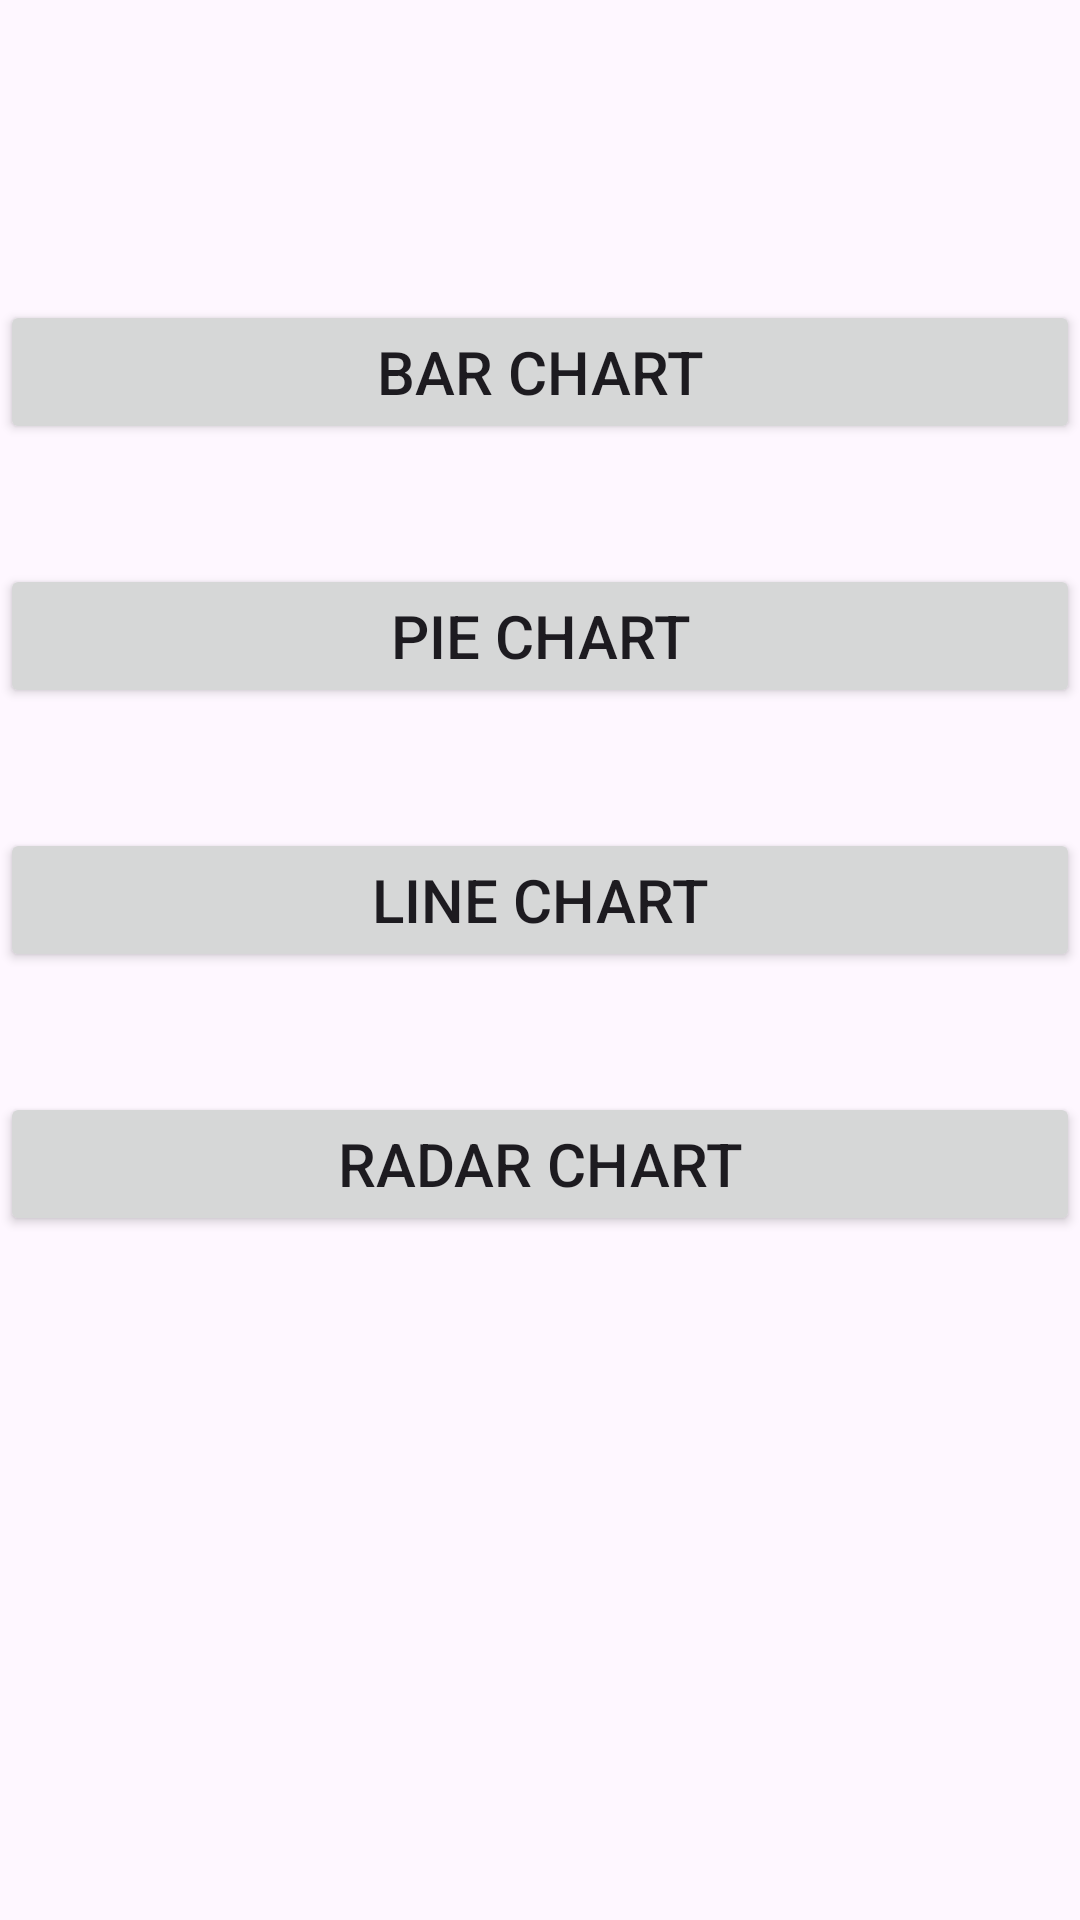

Android layout source for this screen:
<!-- AndroidManifest.xml: application theme Theme.MpChart -->
<!-- res/layout/activity_main.xml -->
<?xml version="1.0" encoding="utf-8"?>
<androidx.constraintlayout.widget.ConstraintLayout xmlns:android="http://schemas.android.com/apk/res/android"
    xmlns:app="http://schemas.android.com/apk/res-auto"
    xmlns:tools="http://schemas.android.com/tools"
    android:layout_width="match_parent"
    android:layout_height="match_parent"
    android:layout_marginHorizontal="20dp"
    tools:context=".ui.MainActivity">

    <Button
        android:id="@+id/btn_bar"
        android:layout_width="match_parent"
        android:layout_height="wrap_content"
        android:layout_marginTop="100dp"
        android:text="@string/str_bar_chart"
        android:textSize="20sp"
        app:layout_constraintTop_toTopOf="parent" />

    <Button
        android:id="@+id/btn_pie"
        android:layout_width="match_parent"
        android:layout_height="wrap_content"
        android:layout_marginTop="40dp"
        android:text="@string/str_pie_chart"
        android:textSize="20sp"
        app:layout_constraintTop_toBottomOf="@id/btn_bar" />


    <Button
        android:id="@+id/btn_line"
        android:layout_width="match_parent"
        android:layout_height="wrap_content"
        android:layout_marginTop="40dp"
        android:text="@string/str_line_chart"
        android:textSize="20sp"
        app:layout_constraintTop_toBottomOf="@id/btn_pie" />

    <Button
        android:id="@+id/btn_radar"
        android:layout_width="match_parent"
        android:layout_height="wrap_content"
        android:layout_marginTop="40dp"
        android:text="@string/str_radar_chart"
        android:textSize="20sp"
        app:layout_constraintTop_toBottomOf="@id/btn_line" />

</androidx.constraintlayout.widget.ConstraintLayout>
<!-- resources referenced by this layout -->
<resources>
  <string name="str_bar_chart">Bar Chart</string>
  <string name="str_line_chart">Line Chart</string>
  <string name="str_pie_chart">Pie Chart</string>
  <string name="str_radar_chart">Radar Chart</string>
  <style name="Theme.MpChart" parent="Base.Theme.MpChart" />
  <style name="Base.Theme.MpChart" parent="Theme.Material3.DayNight.NoActionBar">
          
          
      </style>
</resources>
